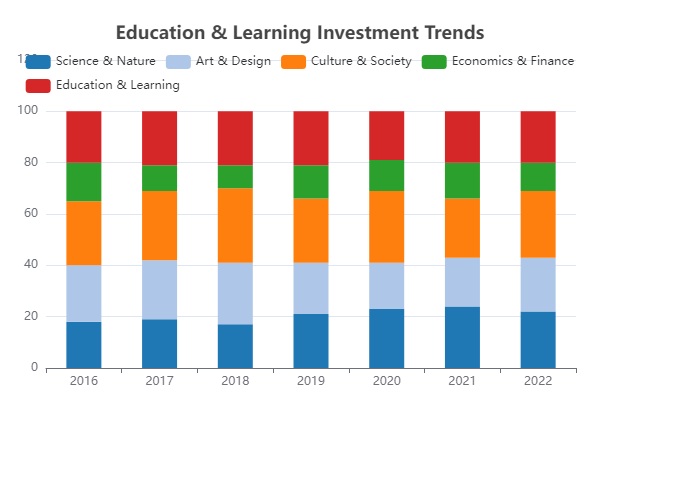

The table this chart was drawn from, first rows:
Year, Science & Nature, Art & Design, Culture & Society, Economics & Finance, Education & Learning
2016, 18, 22, 25, 15, 20
2017, 19, 23, 27, 10, 21
2018, 17, 24, 29, 9, 21
2019, 21, 20, 25, 13, 21
2020, 23, 18, 28, 12, 19
2021, 24, 19, 23, 14, 20
2022, 22, 21, 26, 11, 20
